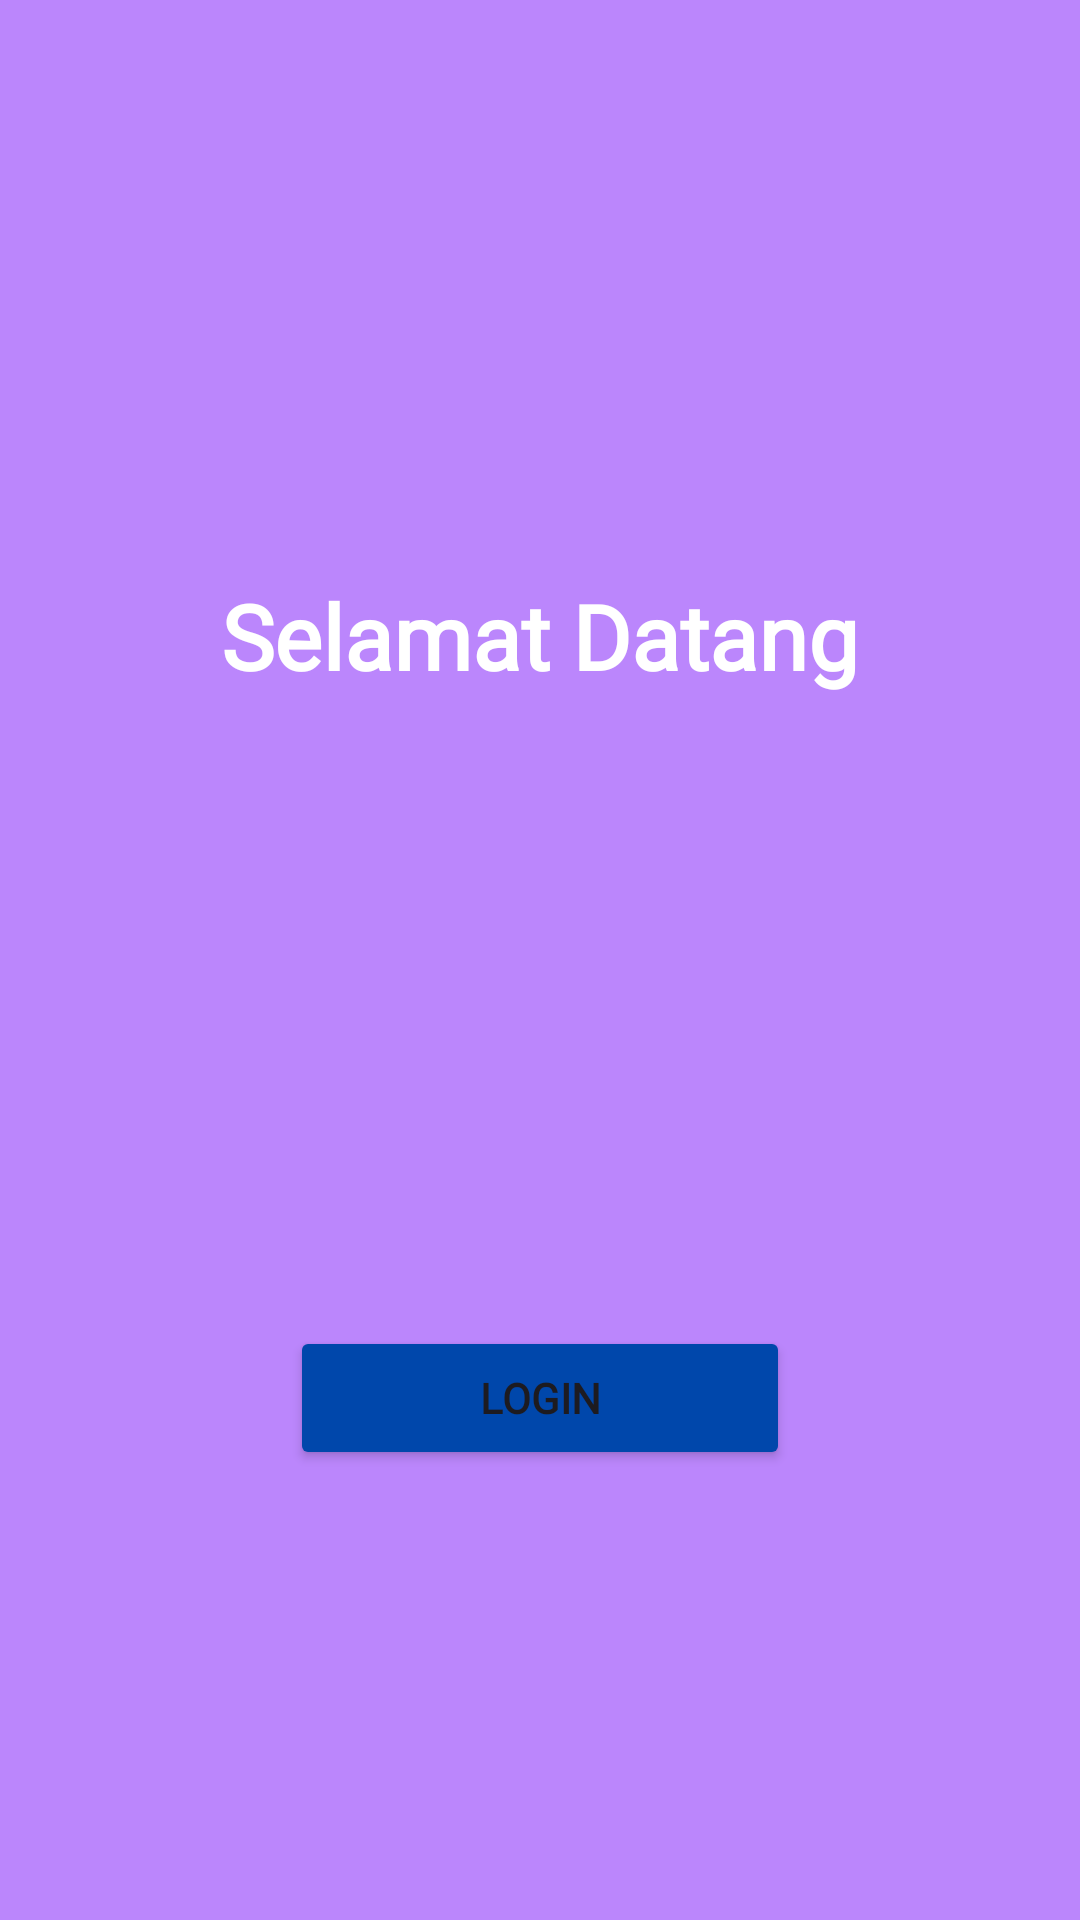

This screen was rendered from an Android layout file. Write that file and the resources it references.
<!-- AndroidManifest.xml: application theme Theme.TugasPPB2 -->
<!-- res/layout/activity_login.xml -->
<?xml version="1.0" encoding="utf-8"?>
<LinearLayout xmlns:android="http://schemas.android.com/apk/res/android"
xmlns:app="http://schemas.android.com/apk/res-auto"
xmlns:tools="http://schemas.android.com/tools"
android:layout_width="match_parent"
android:layout_height="match_parent"
android:background="@color/purple"
android:orientation="vertical"
android:gravity="center"
android:padding="20dp"
tools:context=".LoginActivity">

    <ProgressBar
        android:id="@+id/progress"
        style="?android:attr/progressBarStyle"
        android:layout_width="wrap_content"
        android:layout_height="wrap_content"
        android:progressTint="@color/white" />


<TextView
    android:id="@+id/tv_2"
    android:layout_width="match_parent"
    android:layout_height="wrap_content"
    android:layout_marginTop="-20px"
    android:text="Selamat Datang"
    android:textColor="@color/white"
    android:textSize="30sp"
    android:textStyle="bold"
    android:gravity="center"
    android:fontFamily="@font/poppins_medium" />

<ImageView
    android:id="@+id/iv_1"
    android:layout_width="600px"
    android:layout_height="600px"
    android:src="@drawable/cing"
    android:scaleType="centerCrop"
    android:layout_marginBottom="30px"/>

<Button
    android:id="@+id/btn_login"
    android:layout_width="500px"
    android:layout_height="wrap_content"
    android:backgroundTint="@color/blue"
    android:fontFamily="@font/poppins_medium"
    android:text="LOGIN"
    android:textStyle="bold"/>

</LinearLayout>
<!-- resources referenced by this layout -->
<resources>
  <color name="blue">#0047ab</color>
  <color name="purple">#FFBB86FC</color>
  <color name="white">#FFFFFFFF</color>
  <style name="Theme.TugasPPB2" parent="Base.Theme.TugasPPB2" />
  <style name="Base.Theme.TugasPPB2" parent="Theme.Material3.DayNight.NoActionBar">
          
          
      </style>
</resources>
